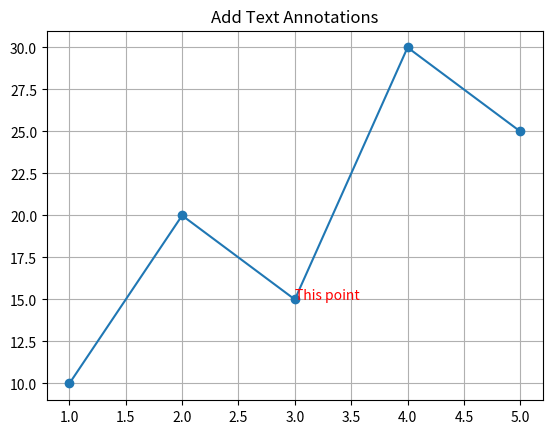
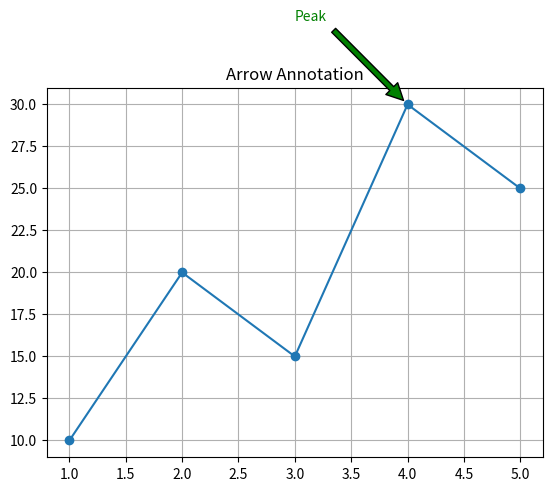

Write the Python code that produced these figures, in order.
# Annotations
import matplotlib.pyplot as plt

x = [1, 2, 3, 4, 5]
y = [10, 20, 15, 30, 25]

plt.plot(x, y, marker='o')
plt.title("Add Text Annotations")

# Add text at a point (x=3, y=15)
plt.text(3, 15, "This point ", fontsize=10, color='red')

plt.grid(True)
plt.show()

##################################################################

plt.plot(x, y, marker='o')
plt.title("Arrow Annotation")

# Highlight the peak point
plt.annotate("Peak", 
             xy=(4, 30),                # Point to annotate
             xytext=(3, 35),            # Location of text
             arrowprops=dict(facecolor='green', shrink=0.05),
             fontsize=10, color='green')

plt.grid(True)
plt.show()
